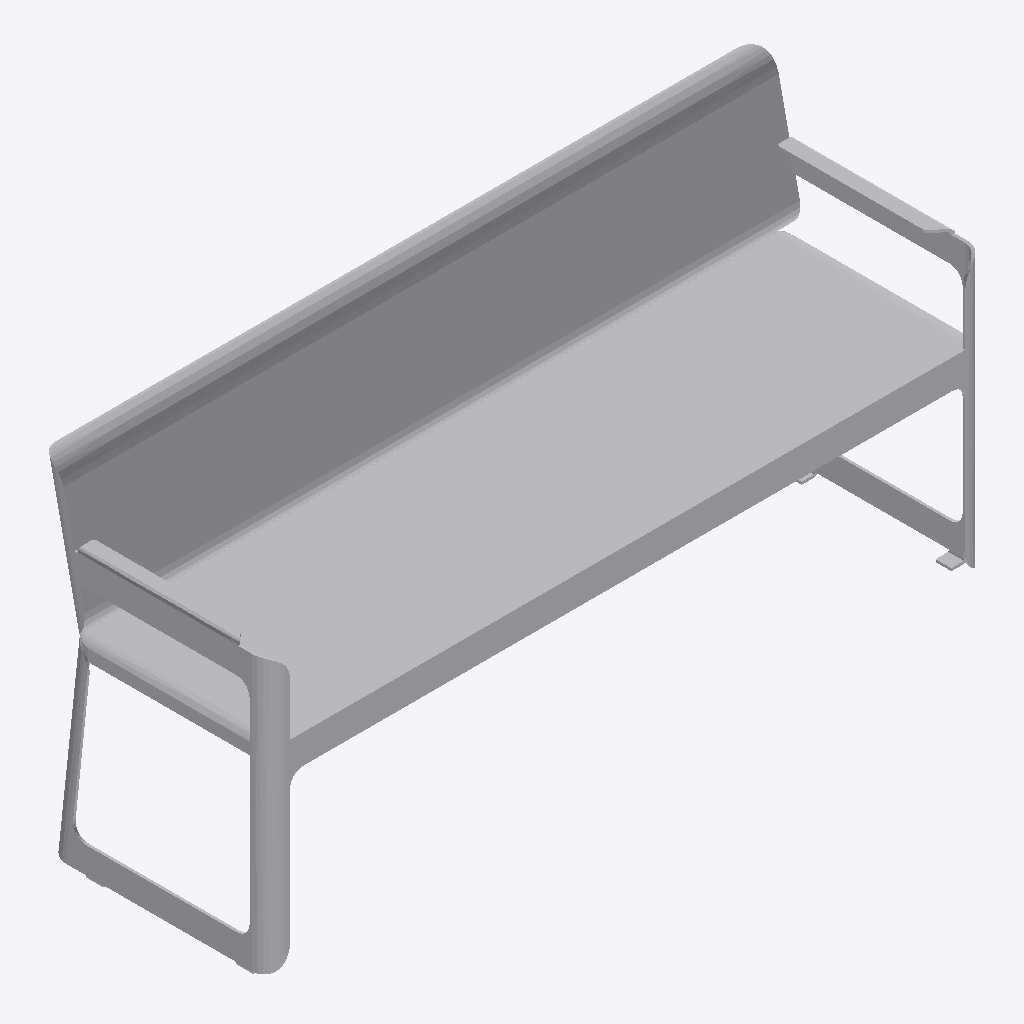
Isometric view of an IFC building model (IFC-SPF (STEP), schema IFC2X3, length unit millimetre), seen from the south-west, elements coloured by IFC class: 1 other element (light grey).
Extent 1.6 m × 0.5 m × 0.8 m (x, y, z). Storeys (1): Level 0 at 0.00 m. Elements (1): 1 IfcFurnishingElement.

HEADER;
FILE_DESCRIPTION(('ViewDefinition [CoordinationView_V2.0]'),'2;1');
FILE_NAME('Project Number','2022-12-14T15:21:39',(''),(''),'The EXPRESS Data Manager Version 5.02.0100.07 : ','20220517_1515(x64) - Exporter 20.2.90.12 - Alter','');
FILE_SCHEMA(('IFC2X3'));
ENDSEC;
DATA;
#105=IFCPROJECT('3lTNfLGcr7Jhdl5FKz0rtD',#41,'Project Number',$,$,'Project Name','Project Status',(#97),#92);
#19829=IFCSITE('3lTNfLGcr7Jhdl5FKz0rtF',#41,'Default',$,$,#19826,$,$,.ELEMENT.,(51,30,23,112487),(0,-7,-37,-956022),0.0,$,$);
#115=IFCBUILDING('3lTNfLGcr7Jhdl5FKz0rtC',#41,'',$,$,#32,$,'',.ELEMENT.,$,$,$);
#124=IFCBUILDINGSTOREY('3lTNfLGcr7Jhdl5FN2$ACA',#41,'Level 0',$,'Level:Circle Head - Project Datum',#122,$,'Level 0',.ELEMENT.,0.0);
#19783=IFCFURNISHINGELEMENT('2PHMQ3MfX5xwpbl3C8dkcT',#41,'Vestre - Air Bench - 3217:Vestre - Air Bench - 3217:311637',$,'Vestre - Air Bench - 3217:Vestre - Air Bench - 3217',#19781,#19776,'311637');
ENDSEC;
